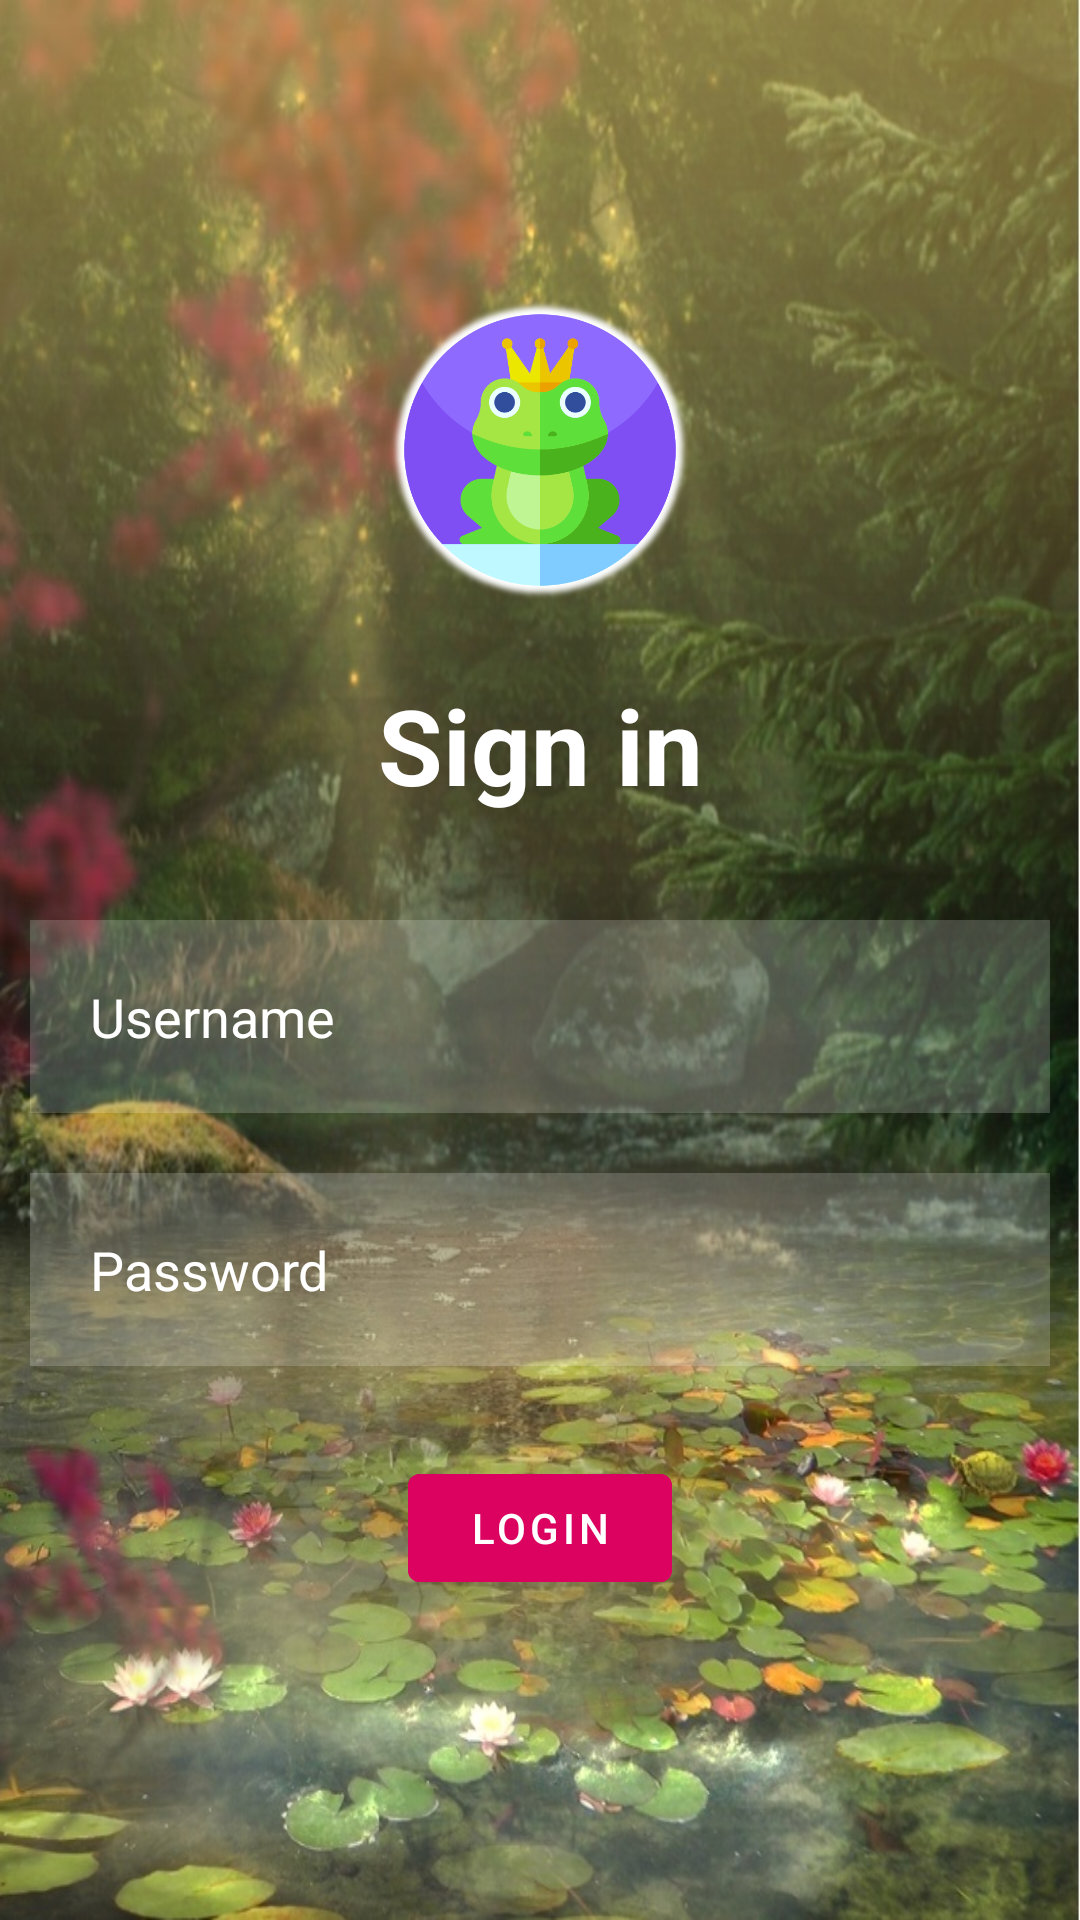

Write the Android layout XML for this screen, with the resource values it uses.
<!-- AndroidManifest.xml: application theme Theme.FinalProject -->
<!-- res/layout/activity_main.xml -->
<?xml version="1.0" encoding="utf-8"?>
<RelativeLayout xmlns:android="http://schemas.android.com/apk/res/android"
    xmlns:app="http://schemas.android.com/apk/res-auto"
    xmlns:tools="http://schemas.android.com/tools"
    android:layout_width="match_parent"
    android:layout_height="match_parent"
    tools:context=".MainActivity"
    android:background="@drawable/backgrnd">


    <ImageView
        android:layout_width="100dp"
        android:layout_height="100dp"
        android:src="@drawable/prince"
        android:layout_marginTop="100dp"
        android:layout_centerHorizontal="true"
        android:id="@+id/frogIcon"
        android:outlineAmbientShadowColor="@color/white"
        />

    <TextView
        android:layout_width="match_parent"
        android:layout_height="wrap_content"
        android:id="@+id/signIn"
        android:text="Sign in"
        android:textColor="@color/white"
        android:textSize="35dp"
        android:textStyle="bold"
        android:layout_margin="25dp"
        android:gravity="center"
        android:layout_below="@id/frogIcon"
        />
    <EditText
        android:layout_width="match_parent"
        android:layout_height="wrap_content"
        android:id="@+id/username"
        android:layout_below="@id/signIn"
        android:background="#30ffffff"
        android:hint="Username"
        android:textColorHint="@color/white"
        android:textColor="@color/white"
        android:layout_margin="10dp"
        android:padding="20dp"
        android:drawableLeft="@drawable/ic_baseline_person_24"
        android:drawablePadding="20dp"
        />

    <EditText
        android:layout_width="match_parent"
        android:layout_height="wrap_content"
        android:id="@+id/password"
        android:layout_below="@id/username"
        android:background="#30ffffff"
        android:hint="Password"
        android:textColorHint="@color/white"
        android:textColor="@color/white"
        android:layout_margin="10dp"
        android:padding="20dp"
        android:drawableLeft="@drawable/ic_baseline_vpn_key_24"
        android:drawablePadding="20dp"
        android:inputType="textPassword"
        />

    <com.google.android.material.button.MaterialButton
        android:layout_width="wrap_content"
        android:layout_height="wrap_content"
        android:id="@+id/loginButton"
        android:layout_below="@+id/password"
        android:text="Login"
        android:backgroundTint="#db0260"
        android:layout_centerHorizontal="true"
        android:layout_marginTop="20dp"
        android:layout_marginBottom="10dp"
        android:clickable="true"
        android:onClick="mainMenu"
        />
    


</RelativeLayout>
<!-- resources referenced by this layout -->
<resources>
  <color name="white">#FFFFFFFF</color>
  <!-- drawable backgrnd: jpg bitmap (drawable, 209813 bytes) -->
  <!-- drawable prince: png bitmap (drawable, 90927 bytes) -->
  <style name="Theme.FinalProject" parent="Theme.MaterialComponents.DayNight.DarkActionBar">
          
          <item name="colorPrimary">@color/teal_700</item>
          <item name="colorPrimaryVariant">@color/teal_200</item>
          <item name="colorOnPrimary">@color/white</item>
          
          <item name="colorSecondary">@color/purple_200</item>
          <item name="colorSecondaryVariant">@color/purple_500</item>
          <item name="colorOnSecondary">@color/black</item>
          
          <item name="android:statusBarColor">?attr/colorPrimaryVariant</item>
          
      </style>
  <color name="teal_700">#890B66</color>
  <color name="teal_200">#AA1B82</color>
  <color name="purple_200">#FFBB86FC</color>
  <color name="purple_500">#FF6200EE</color>
  <color name="black">#FF000000</color>
</resources>
